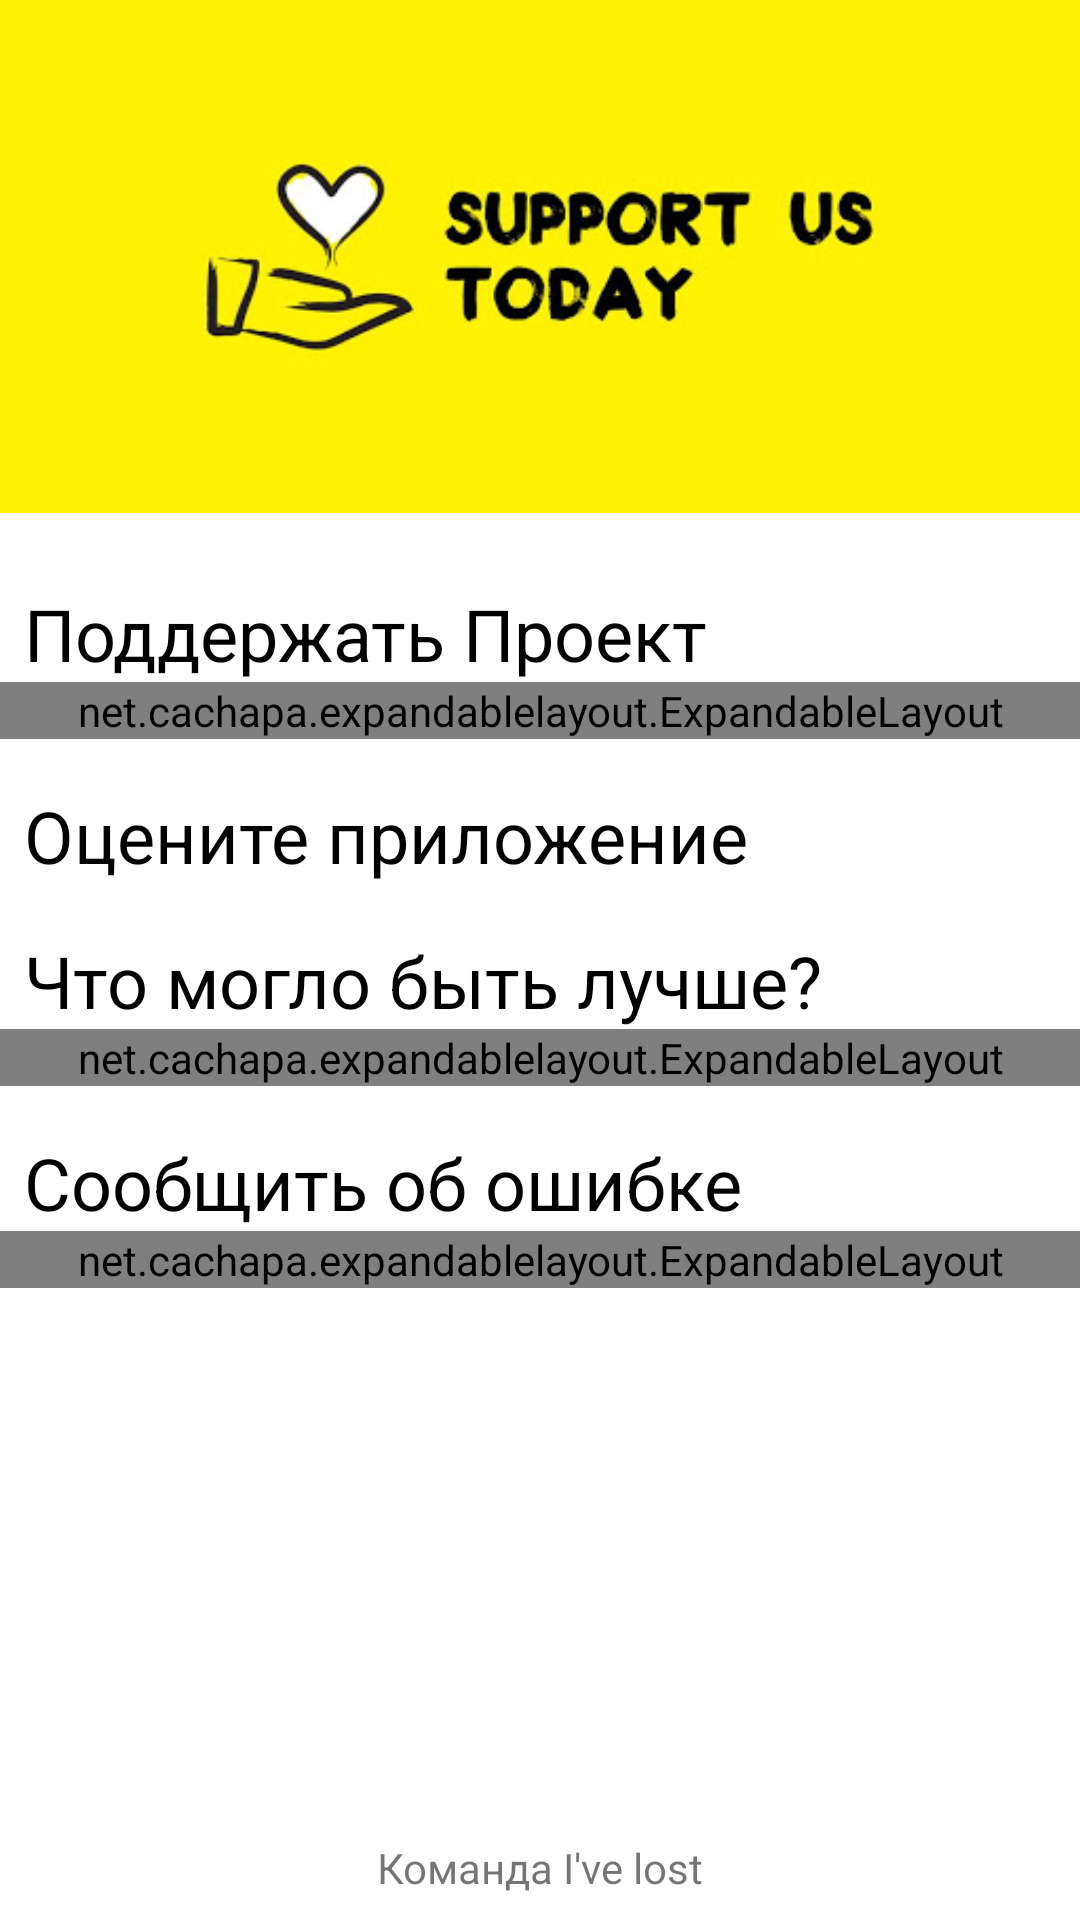

This screen was rendered from an Android layout file. Write that file and the resources it references.
<!-- AndroidManifest.xml: application theme Theme.IveLost -->
<!-- res/layout/fragment_review.xml -->
<?xml version="1.0" encoding="utf-8"?>
<ScrollView xmlns:android="http://schemas.android.com/apk/res/android"
    xmlns:app="http://schemas.android.com/apk/res-auto"
    xmlns:tools="http://schemas.android.com/tools"
    android:layout_width="match_parent"
    android:layout_height="match_parent"
    android:fillViewport="true"
    tools:context=".view.fragments.menu.FragmentReview">

    <androidx.constraintlayout.widget.ConstraintLayout

        android:layout_width="match_parent"
        android:layout_height="wrap_content"
        android:background="@android:color/white"
        android:gravity="center">

        <ImageView
            android:id="@+id/imageView6"
            android:layout_width="0dp"
            android:layout_height="wrap_content"
            android:layout_weight="1"
            android:background="@color/support_project_color"
            android:src="@drawable/support_our_project"
            app:layout_constraintEnd_toEndOf="parent"
            app:layout_constraintStart_toStartOf="parent"
            app:layout_constraintTop_toTopOf="parent"
            tools:ignore="ContentDescription" />

        <LinearLayout
            android:layout_width="match_parent"
            android:layout_height="0dp"
            android:layout_marginBottom="8dp"
            android:orientation="vertical"
            app:layout_constraintBottom_toTopOf="@+id/textView11"
            app:layout_constraintEnd_toEndOf="parent"
            app:layout_constraintHorizontal_bias="1.0"
            app:layout_constraintStart_toStartOf="parent"
            app:layout_constraintTop_toBottomOf="@+id/imageView6">

            <TextView
                android:id="@+id/textView7"
                android:layout_width="match_parent"
                android:layout_height="wrap_content"
                android:layout_marginStart="8dp"
                android:layout_marginTop="24dp"
                android:text="Поддержать Проект"
                android:textColor="@color/black"
                android:textSize="24sp"
                app:layout_constraintStart_toStartOf="parent"
                app:layout_constraintTop_toBottomOf="@+id/imageView6" />

            <net.cachapa.expandablelayout.ExpandableLayout
                android:id="@+id/expand_support_project"
                android:layout_width="match_parent"
                android:layout_height="wrap_content"
                app:el_duration="500"
                app:el_expanded="false"
                app:layout_constraintEnd_toEndOf="parent"
                app:layout_constraintStart_toStartOf="parent"
                app:layout_constraintTop_toBottomOf="@+id/textView7">

                <LinearLayout
                    android:layout_width="match_parent"
                    android:layout_height="wrap_content"
                    android:orientation="vertical">

                    <TextView
                        android:layout_width="match_parent"
                        android:layout_height="wrap_content"
                        android:layout_marginStart="8dp"
                        android:layout_marginTop="8dp"
                        android:text="Поддержите нас финансово, чтобы мы могли
продолжать улучшать наш продукт."
                        android:textSize="22sp" />

                    <TextView
                        android:id="@+id/text_view_support_financial"
                        android:layout_width="wrap_content"
                        android:layout_height="wrap_content"
                        android:layout_marginStart="8dp"
                        android:layout_marginTop="12dp"
                        android:text="Поддержать"
                        android:textColor="@color/teal_700"
                        android:textSize="22sp" />

                </LinearLayout>


            </net.cachapa.expandablelayout.ExpandableLayout>

            <TextView
                android:id="@+id/textView8"
                android:layout_width="match_parent"
                android:layout_height="wrap_content"
                android:layout_marginStart="8dp"
                android:layout_marginTop="16dp"
                android:text="Оцените приложение"
                android:textColor="@color/black"
                android:textSize="24sp"
                app:layout_constraintStart_toStartOf="parent"
                app:layout_constraintTop_toBottomOf="@+id/textView7" />

            <TextView
                android:id="@+id/textView9"
                android:layout_width="match_parent"
                android:layout_height="wrap_content"
                android:layout_marginStart="8dp"
                android:layout_marginTop="16dp"
                android:text="Что могло быть лучше?"
                android:textColor="@color/black"
                android:textSize="24sp"
                app:layout_constraintStart_toStartOf="parent"
                app:layout_constraintTop_toBottomOf="@+id/textView8" />

            <net.cachapa.expandablelayout.ExpandableLayout
                android:id="@+id/expand_better_project"
                android:layout_width="match_parent"
                android:layout_height="wrap_content"
                app:el_duration="500"
                app:el_expanded="false"
                app:layout_constraintEnd_toEndOf="parent"
                app:layout_constraintStart_toStartOf="parent"
                app:layout_constraintTop_toBottomOf="@+id/textView9">

                <LinearLayout
                    android:layout_width="match_parent"
                    android:layout_height="wrap_content"
                    android:orientation="vertical">

                    <TextView
                        android:layout_width="match_parent"
                        android:layout_height="wrap_content"
                        android:layout_marginStart="8dp"
                        android:layout_marginTop="8dp"
                        android:text="Напишите нам о том чтобы выхотели увидеть в нашем приложении, чтобы мы в будущем смогли добавить это."
                        android:textSize="22sp" />

                    <TextView
                        android:id="@+id/text_view_better"
                        android:layout_width="wrap_content"
                        android:layout_height="wrap_content"
                        android:layout_marginStart="8dp"
                        android:layout_marginTop="12dp"
                        android:text="Написать"
                        android:textColor="@color/teal_700"
                        android:textSize="22sp" />

                </LinearLayout>

            </net.cachapa.expandablelayout.ExpandableLayout>

            <TextView
                android:id="@+id/textView10"
                android:layout_width="match_parent"
                android:layout_height="wrap_content"
                android:layout_marginStart="8dp"
                android:layout_marginTop="16dp"
                android:text="Сообщить об ошибке"
                android:textColor="@color/black"
                android:textSize="24sp"
                app:layout_constraintStart_toStartOf="parent"
                app:layout_constraintTop_toBottomOf="@+id/textView9" />

            <net.cachapa.expandablelayout.ExpandableLayout
            android:id="@+id/expand_error_project"
            android:layout_width="match_parent"
            android:layout_height="wrap_content"
            app:el_duration="500"
            app:el_expanded="false"
            app:layout_constraintEnd_toEndOf="parent"
            app:layout_constraintStart_toStartOf="parent"
            app:layout_constraintTop_toBottomOf="@+id/textView10">

            <LinearLayout
                android:layout_width="match_parent"
                android:layout_height="wrap_content"
                android:orientation="vertical">

                <TextView
                    android:layout_width="match_parent"
                    android:layout_height="wrap_content"
                    android:layout_marginStart="8dp"
                    android:layout_marginTop="8dp"
                    android:text="Сообщите нам если вы нашли ошибку в нашем
приложении чтобы мы могли её исправить."
                    android:textSize="22sp" />

                <TextView
                    android:id="@+id/text_view_error"
                    android:layout_width="wrap_content"
                    android:layout_height="wrap_content"
                    android:layout_marginStart="8dp"
                    android:layout_marginTop="12dp"
                    android:text="Сообщить"
                    android:textColor="@color/teal_700"
                    android:textSize="22sp" />

            </LinearLayout>

        </net.cachapa.expandablelayout.ExpandableLayout>

        </LinearLayout>

        <TextView
            android:id="@+id/textView11"
            android:layout_width="wrap_content"
            android:layout_height="wrap_content"
            android:layout_marginBottom="8dp"
            android:text="Команда I've lost"
            app:layout_constraintBottom_toBottomOf="parent"
            app:layout_constraintEnd_toEndOf="parent"
            app:layout_constraintStart_toStartOf="parent" />

    </androidx.constraintlayout.widget.ConstraintLayout>

</ScrollView>
<!-- resources referenced by this layout -->
<resources>
  <color name="black">#FF000000</color>
  <color name="support_project_color">#FEF200</color>
  <color name="teal_700">#FF018786</color>
  <!-- drawable support_our_project: png bitmap (drawable, 37547 bytes) -->
  <style name="Theme.IveLost" parent="Theme.MaterialComponents.DayNight.NoActionBar">
          
          <item name="colorPrimary">@color/dark_green</item>
          <item name="colorPrimaryVariant">@color/dark_greener</item>
          <item name="colorOnPrimary">@color/white</item>
          
          <item name="colorSecondary">@color/test_color</item>
          <item name="colorSecondaryVariant">@color/teal_700</item>
          <item name="colorOnSecondary">@color/black</item>
          
          <item name="android:statusBarColor" tools:targetApi="l">?attr/colorPrimaryVariant</item>
          
          
          <item name="popupMenuStyle">@style/ChatPopupMenu</item>
          
          <item name="bottomSheetDialogTheme">@style/AppBottomSheetDialogTheme</item>
      </style>
  <color name="dark_green">#056A3D</color>
  <color name="dark_greener">#09492C</color>
  <color name="white">#FFFFFFFF</color>
  <color name="test_color">#5AB577</color>
  <style name="ChatPopupMenu" parent="@style/Widget.AppCompat.PopupMenu.Overflow">
          <item name="android:dropDownHorizontalOffset">-60dp</item>
          <item name="android:dropDownVerticalOffset">30dp</item>
      </style>
  <style name="AppBottomSheetDialogTheme" parent="Theme.Design.Light.BottomSheetDialog">
          <item name="bottomSheetStyle">@style/AppModalStyle</item>
      </style>
  <style name="AppModalStyle" parent="Widget.Design.BottomSheet.Modal">
          <item name="android:background">@drawable/rounded_dialog</item>
      </style>
</resources>
